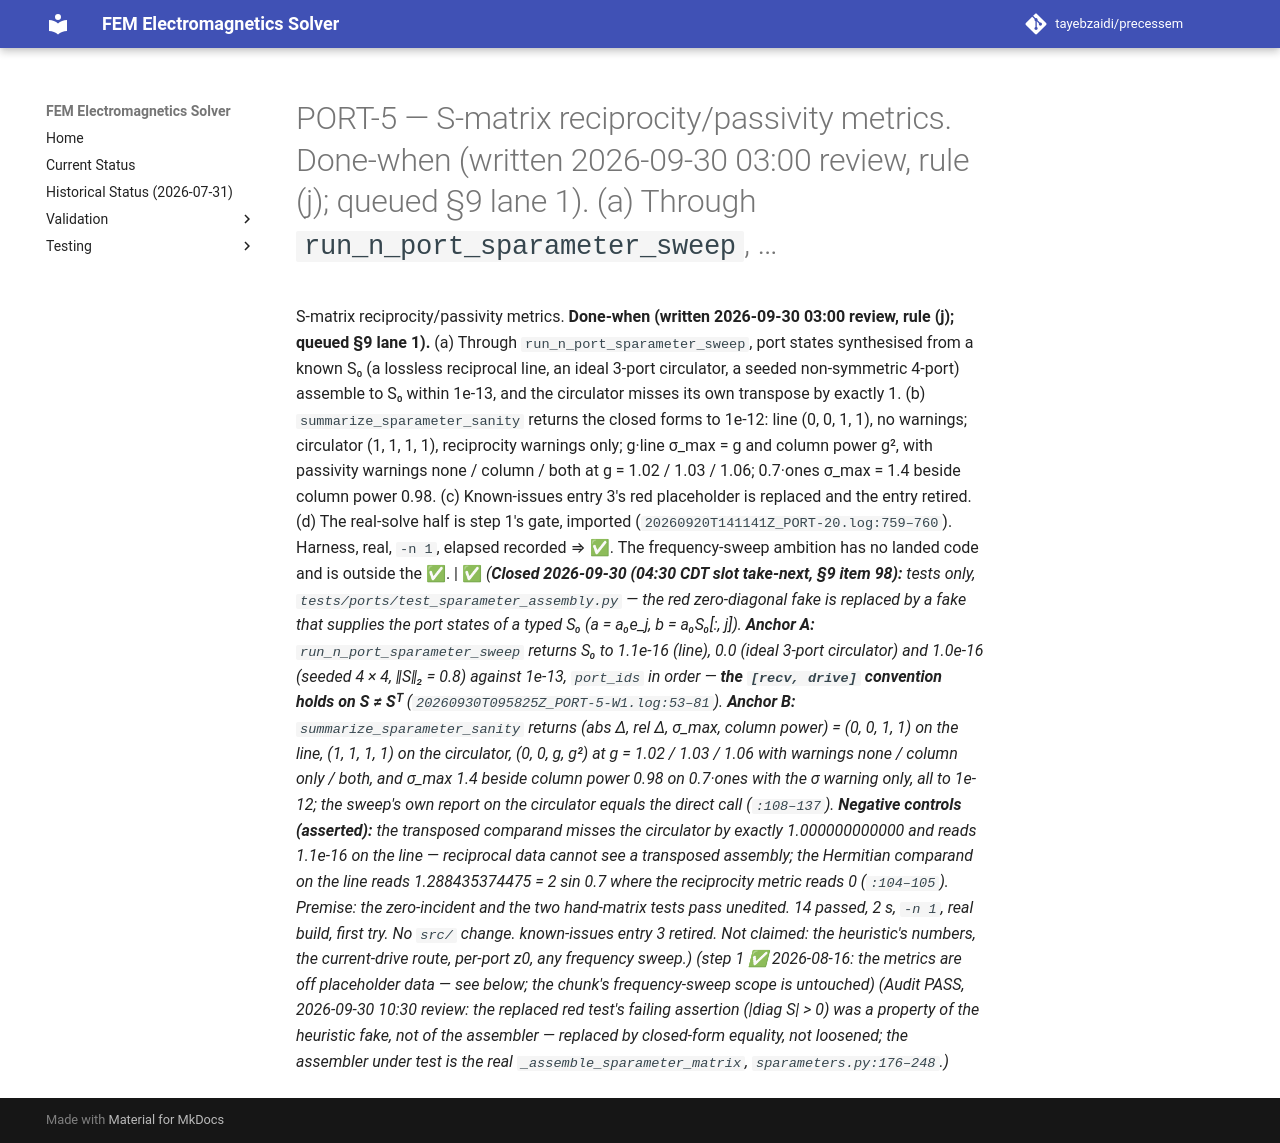

repository: tayebzaidi/precessem · page: planning/chunks/PORT-5/index.html · generator: mkdocs

# PORT-5 — S-matrix reciprocity/passivity metrics. Done-when (written 2026-09-30 03:00 review, rule (j); queued §9 lane 1). (a) Through `run_n_port_sparameter_sweep`, …

 S-matrix reciprocity/passivity metrics. **Done-when (written 2026-09-30 03:00 review, rule (j); queued §9 lane 1).** (a) Through `run_n_port_sparameter_sweep`, port states synthesised from a known S₀ (a lossless reciprocal line, an ideal 3-port circulator, a seeded non-symmetric 4-port) assemble to S₀ within 1e-13, and the circulator misses its own transpose by exactly 1. (b) `summarize_sparameter_sanity` returns the closed forms to 1e-12: line (0, 0, 1, 1), no warnings; circulator (1, 1, 1, 1), reciprocity warnings only; g·line σ_max = g and column power g², with passivity warnings none / column / both at g = 1.02 / 1.03 / 1.06; 0.7·ones σ_max = 1.4 beside column power 0.98. (c) Known-issues entry 3's red placeholder is replaced and the entry retired. (d) The real-solve half is step 1's gate, imported (`20260920T141141Z_PORT-20.log:759–760`). Harness, real, `-n 1`, elapsed recorded ⇒ ✅. The frequency-sweep ambition has no landed code and is outside the ✅. | ✅ *(**Closed 2026-09-30 (04:30 CDT slot take-next, §9 item 98):** tests only, `tests/ports/test_sparameter_assembly.py` — the red zero-diagonal fake is replaced by a fake that supplies the port states of a typed S₀ (a = a₀e_j, b = a₀S₀[:, j]). **Anchor A:** `run_n_port_sparameter_sweep` returns S₀ to 1.1e-16 (line), 0.0 (ideal 3-port circulator) and 1.0e-16 (seeded 4 × 4, ‖S‖₂ = 0.8) against 1e-13, `port_ids` in order — **the `[recv, drive]` convention holds on S ≠ Sᵀ** (`20260930T095825Z_PORT-5-W1.log:53–81`). **Anchor B:** `summarize_sparameter_sanity` returns (abs Δ, rel Δ, σ_max, column power) = (0, 0, 1, 1) on the line, (1, 1, 1, 1) on the circulator, (0, 0, g, g²) at g = 1.02 / 1.03 / 1.06 with warnings none / column only / both, and σ_max 1.4 beside column power 0.98 on 0.7·ones with the σ warning only, all to 1e-12; the sweep's own report on the circulator equals the direct call (`:108–137`). **Negative controls (asserted):** the transposed comparand misses the circulator by exactly 1.000000000000 and reads 1.1e-16 on the line — reciprocal data cannot see a transposed assembly; the Hermitian comparand on the line reads 1.288435374475 = 2 sin 0.7 where the reciprocity metric reads 0 (`:104–105`). Premise: the zero-incident and the two hand-matrix tests pass unedited. 14 passed, 2 s, `-n 1`, real build, first try. No `src/` change. known-issues entry 3 retired. Not claimed: the heuristic's numbers, the current-drive route, per-port z0, any frequency sweep.)* *(step 1 ✅ 2026-08-16: the metrics are off placeholder data — see below; the chunk's frequency-sweep scope is untouched)* *(Audit PASS, 2026-09-30 10:30 review: the replaced red test's failing assertion (\|diag S\| > 0) was a property of the heuristic fake, not of the assembler — replaced by closed-form equality, not loosened; the assembler under test is the real `_assemble_sparameter_matrix`, `sparameters.py:176–248`.)* 
